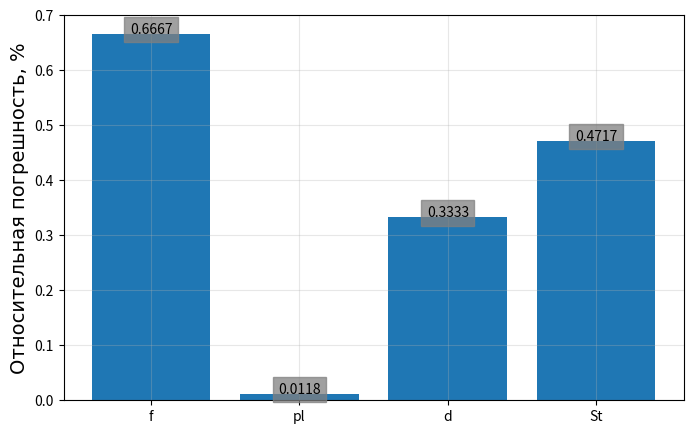
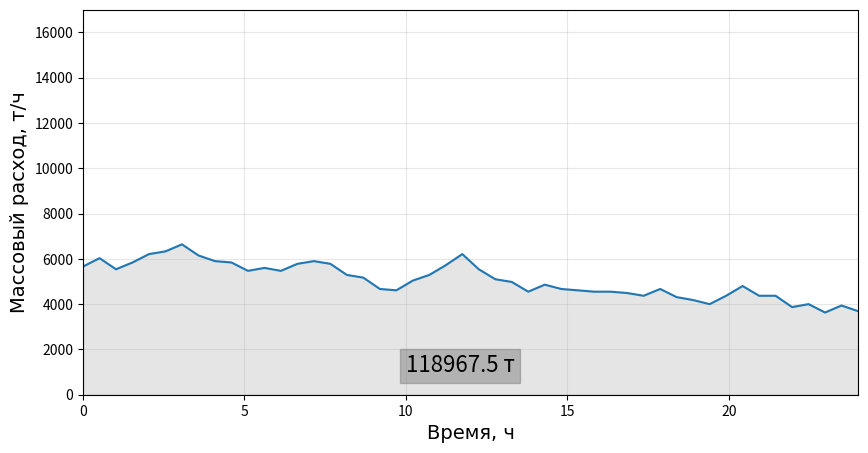
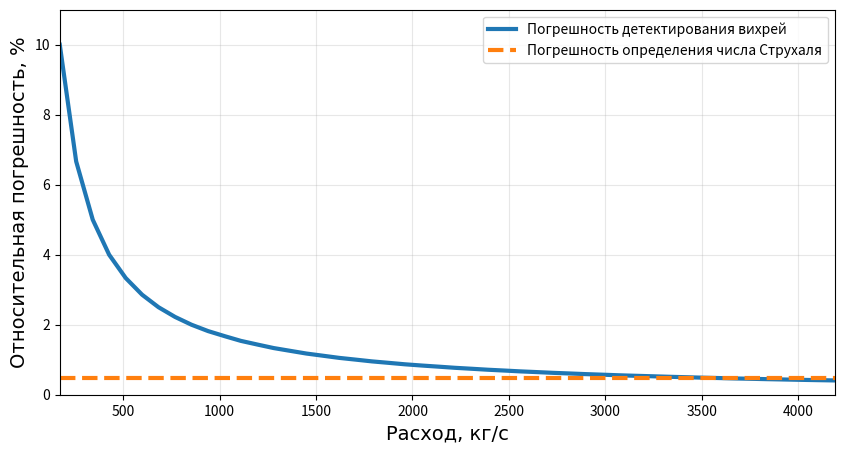

Write the Python code that produced these figures, in order.
from math import pi, log10, floor
from random import randint
import matplotlib.pyplot as plt
import numpy as np
# Метрологическая модель вихревого расходомера с теолм обтекания в проточной части

# Задаем функции и исходные данные 
# Функция округления по количесвту значащих цифр
def round_sig(x, sig=3):
    return round(x, sig-int(floor(log10(abs(x))))-1)

# Функция добавления меток значений
def addlabels(x,y):
    for i in range(len(x)):
        plt.text(i, y[i], y[i], ha = 'center', \
            bbox = dict(color = 'gray', alpha = 0.75))

# Функция генерации списка псевдослучайных чисел с контролируемым разбросом
def randomizer (minx, maxx, percent=10, n=48):
    # percent - максимальное разлиие между соседними измерениями
    # n - количество измерений
    # minx, maxx - минимальное и максимальное значения
    izmdata = []
    izmdata.append(randint(minx, maxx))
    i = 0
    while len(izmdata) < n:
        minxx = int(izmdata[i] * (1 - percent / 100))
        maxxx = int(izmdata[i] * (1 + percent / 100))
        k = randint(minxx, maxxx)
        if minx <= k <= maxx:
            izmdata.append(k)
            i += 1
    return izmdata

# Функция вычисления относительной погрешности результата прямого измерения вида dx / x
def otn_err(x, n=3):   # x - результат измерения, n - мин. кол. значащих цифр
    oshibka = ''
    if x < 1:
        while x < 1:
            x *= 10
            x = round_sig(x, n)
    if x - int(x) == 0:
        x = int(x)
        if len(str(x)) < n:
            k = '.' + str(n - len(str(x))) + 'f'
            y = str(format(x, k))
        else:
            y = str(x)
    else:
        k = '.' + str(n - 1) + 'f'
        y = str(format(x, k))
    for i in range(len(y)):
        if y[i] != '.' and i != len(y) - 1:
            oshibka += '0'
        elif y[i] == '.':
            oshibka += '.'
        else:
            oshibka += '1'
    return float(oshibka) / (round_sig(x, n))

d = 0.300         # диаметр проточной части расходомера, м
f = 150           # частота вихреобразования, Гц
pl = 845.0        # плотность нефти, кг/(м**3)
nu = 0.05         # динамическая вязкость, Па*с
err = 1           # ошибка итераций
errnorm = 1e-4    # допустимая относительная разность между итерациями
imax = 1000       # допустимое количество итераций
i = 0             # номер итерации
Re = 1e4          # начальное число Рейнольдса

# Определяем значение массового расхода на основании исходных данных с помошью метода итераций
while err > errnorm:
    if Re < 2300:
        qm1 = round((f * pl * (d ** 3)) / (1.3356 * (1 - (21.2 / Re))), 4)
    else:
        qm1 = round((f * pl * (d ** 3)) / (1.3356 * (1 - (12.7 / Re))), 4)
    Re = round((4 * qm1) / (pi * nu * d), 0)
    if Re < 2300:
        qm = round((f * pl * (d ** 3)) / (1.3356 * (1 - (21.2 / Re))), 4)
    else:
        qm = round((f * pl * (d ** 3)) / (1.3356 * (1 - (12.7 / Re))), 4)
    err = abs((qm - qm1) / qm)
    i += 1
if Re < 2300:
        St = round_sig(0.212 * (1 - 21.2 / Re), 3)
else:
    St = round_sig(0.212 * (1 - 12.7 / Re), 3)
qm = round_sig(qm)
if qm - int(qm) == 0:
    qm = int(qm)
print('Массовый расход для начальных условий составляет: ' + str(qm) + ' кг/с')

# Определяем относительную погрешность расчета массового расхода как результата косвенного измерения
dqm = round((((otn_err(f, len(str(f))))**2) + ((otn_err(pl, 4))**2) + 9 * ((otn_err(d, 3))**2) + \
    ((otn_err(St, 3))**2))**0.5, 4)
print('Относительная погрешность расчета массового расхода: ' + str(round_sig(dqm * 100, 4)) + ' %')

# Строим диаграмму относительных погрешностей составляющих результирующей погрешности
spisok_err = [round(otn_err(f, len(str(f))) * 1e2, 4), round(otn_err(pl, 4) * 1e2, 4), \
    round(otn_err(d, 3) * 1e2, 4), round(otn_err(St, 3) * 1e2, 4)]
nazv = ['f', 'pl', 'd', 'St']
fig1 = plt.figure('Диаграмма погрешностей вихревого расходомера', figsize = (8, 5))
plt.grid(True, alpha = 0.3)
plt.bar(nazv, spisok_err)
addlabels(nazv, spisok_err)
plt.ylabel('Относительная погрешность, %', {'fontname':'Times New Roman'}, fontweight='normal', \
    fontsize=14)

# Строим расходограмму
# Определяем значения расхода
fdin = randomizer(10, 270)
spisok_qm = []
errdin = 1
Re2 = 1e4
for element in fdin:
    while errdin > errnorm:
        if Re2 < 2300:
            qm1 = round((element * pl * (d ** 3)) / (1.3356 * (1 - (21.2 / Re2))), 4)
        else:
            qm1 = round((element * pl * (d ** 3)) / (1.3356 * (1 - (12.7 / Re2))), 4)
        Re2 = round((4 * qm1) / (pi * nu * d), 0)
        if Re2 < 2300:
            qm = round((element * pl * (d ** 3)) / (1.3356 * (1 - (21.2 / Re2))), 4)
        else:
            qm = round((element * pl * (d ** 3)) / (1.3356 * (1 - (12.7 / Re2))), 4)
        errdin = abs((qm - qm1) / qm)
    spisok_qm.append(round_sig(qm * 3.6, 3))
    errdin = 1
    Re2 = 1e4
# Вычисляем накопленный расход
m = 0
for i in range(1, len(spisok_qm)):
    m += round(0.5 * 0.5 * (spisok_qm[i] + spisok_qm[i - 1]), 3)
# Строим график
t = np.linspace(0, 24, 48)
fig2 = plt.figure('Суточная расходограмма вихревого расходомера', figsize = (10, 5))
plt.ylim(0, 17000)
plt.xlim(0, 24)
plt.grid(True, alpha = 0.3)
plt.xlabel('Время, ч', {'fontname':'Times New Roman'}, fontweight='normal', fontsize=14)
plt.ylabel('Массовый расход, т/ч', {'fontname':'Times New Roman'}, fontweight='normal', fontsize=14)
plt.plot(t, spisok_qm)
plt.fill_between(t, spisok_qm, color = 'gray', alpha = 0.2)
plt.text(10, 1000, str(m) + ' т', fontsize=16, bbox=dict( color='gray', alpha = 0.5))

# Строим график изменеия погрешностей в зависимости от расхода
# Определяем значения величин
fdin = [s for s in range(10, 270, 5)]
spisok_qm = []
Stdin = []
errdin = 1
Re2 = 1e3
for element in fdin:
    while errdin > errnorm:
        if Re2 < 2300:
            qm1 = round((element * pl * (d ** 3)) / (1.3356 * (1 - (21.2 / Re2))), 4)
        else:
            qm1 = round((element * pl * (d ** 3)) / (1.3356 * (1 - (12.7 / Re2))), 4)
        Re2 = round((4 * qm1) / (pi * nu * d), 0)
        if Re2 < 2300:
            qm = round((element * pl * (d ** 3)) / (1.3356 * (1 - (21.2 / Re2))), 4)
        else:
            qm = round((element * pl * (d ** 3)) / (1.3356 * (1 - (12.7 / Re2))), 4)
        errdin = abs((qm - qm1) / qm)
    spisok_qm.append(round_sig(qm, 3))
    if Re < 2300:
        Stdin.append(round_sig(0.212 * (1 - 21.2 / Re), 3))
    else:
        Stdin.append(round_sig(0.212 * (1 - 12.7 / Re), 3))
    errdin = 1
    Re2 = 1e4
# Вычисляем погрешности
dfdin = [(otn_err(s, len(str(s)))) * 100 for s in fdin]
dStdin = [(otn_err(s, 3)) * 100 for s in Stdin]
# Строим график
fig3 = plt.figure('График погрешностей вихревого расходомера', figsize = (10, 5))
plt.xlim(spisok_qm[0], spisok_qm[47])
plt.ylim(0, 11)
plt.grid(True, alpha = 0.3)
plt.xlabel('Расход, кг/с', {'fontname':'Times New Roman'}, fontweight='normal', fontsize=14)
plt.ylabel('Относительная погрешность, %', {'fontname':'Times New Roman'}, fontweight='normal', fontsize=14)
plt.plot(spisok_qm, dfdin, linewidth = '3', linestyle = 'solid', label='Погрешность детектирования вихрей')
plt.plot(spisok_qm, dStdin, linewidth = '3', linestyle = 'dashed', label='Погрешность определения числа Струхаля')
plt.legend(loc='best')
plt.show()